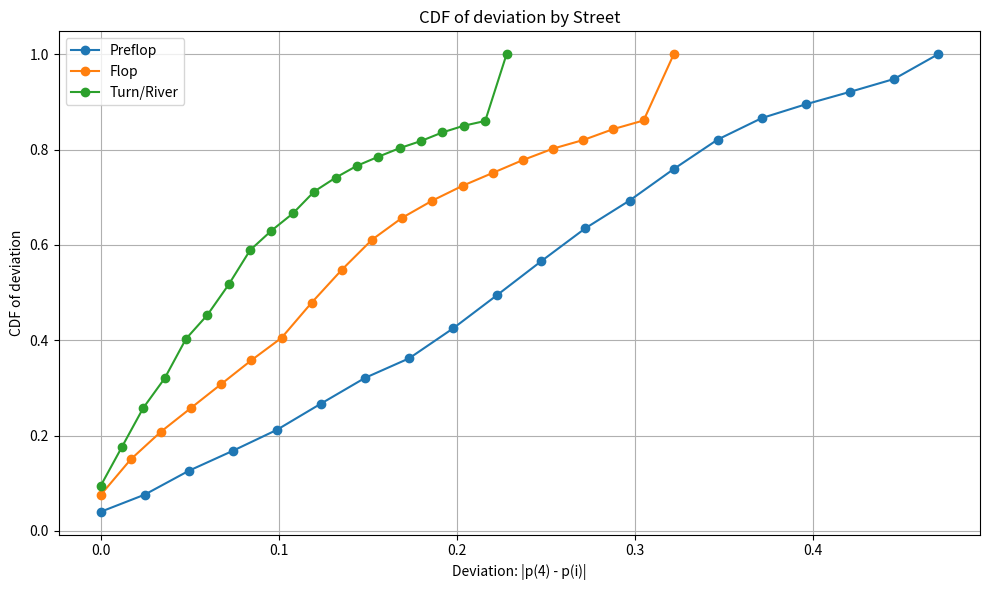

The matplotlib source for this figure:
import matplotlib.pyplot as plt
import numpy as np
avg_remain_info = [0.24766699999999994, 0.16949899999999998, 0.12006300000000003]
# Confidence probabilities for 3 streets (e.g., preflop, flop, turn/river)
confidence_probs = np.array([
    [0.04,  0.076, 0.126, 0.168, 0.212, 0.267, 0.321, 0.362, 0.425, 0.495, 0.566, 0.635,
     0.693, 0.759, 0.821, 0.866, 0.895, 0.921, 0.948, 1.0],
    [0.075, 0.15,  0.208, 0.258, 0.308, 0.358, 0.405, 0.479, 0.548, 0.611, 0.657, 0.693,
     0.724, 0.751, 0.778, 0.802, 0.82,  0.843, 0.861, 1.0],
    [0.094, 0.176, 0.258, 0.32,  0.403, 0.453, 0.517, 0.589, 0.63,  0.666, 0.712, 0.741,
     0.766, 0.785, 0.803, 0.818, 0.836, 0.85,  0.86, 1.0]
])

lin_space = np.linspace(0, 1.9, confidence_probs.shape[1])

x = [lin_space * avg_remain_info[0], lin_space * avg_remain_info[1], lin_space * avg_remain_info[2]]  # X-axis represents normalized winrate or similar metric

# Plotting
plt.figure(figsize=(10, 6))
labels = ['Preflop', 'Flop', 'Turn/River']
for i, probs in enumerate(confidence_probs):
    plt.plot(x[i], probs, label=labels[i], marker='o')

plt.title('CDF of deviation by Street')
plt.xlabel('Deviation: |p(4) - p(i)|')
plt.ylabel('CDF of deviation')
plt.legend()
plt.grid(True)
plt.tight_layout()
plt.show()
